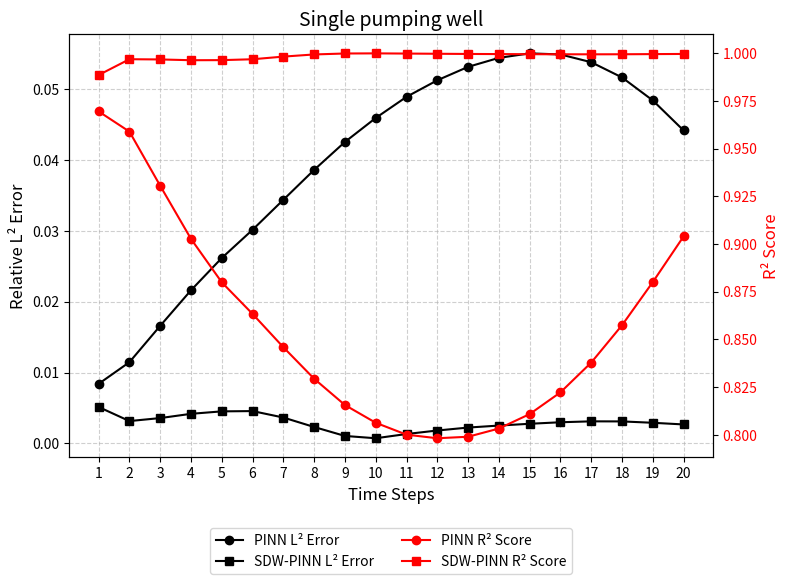

Here is the Python script that generated this plot: (Note: this script raises an exception after producing the figure.)
import matplotlib.pyplot as plt
import numpy as np

# Specify numerical data
time_steps = np.arange(1, 21)  # Time steps (1 to 20)

# 4000
pinn_l2 = [0.00841095, 0.01146889, 0.01660103, 0.02161525, 0.02617009, 0.03015039, 0.03438228, 0.03860301, 0.04254187, 0.04592429, 0.04890542, 0.05124272, 0.05313745, 0.05440568, 0.05503985, 0.05488948, 0.05379088, 0.05164375, 0.04839829, 0.04416321]
pinn_r2 = [0.9695178, 0.95893288, 0.93053539, 0.90270824, 0.8799469, 0.86337428, 0.84592714, 0.82940602, 0.81563564, 0.80634356, 0.80010302, 0.79822903, 0.79901711, 0.80332069, 0.81089001, 0.8222853, 0.83790765, 0.85747082, 0.88009541, 0.90402195]
sdw_pinn_l2 = [0.00514189, 0.00315812, 0.00358078, 0.00418036, 0.00452726, 0.00456612, 0.0036566, 0.00231986, 0.00105765, 0.00073319, 0.00133054, 0.00182626, 0.00224112, 0.00252321, 0.00277502, 0.00299006, 0.00311906, 0.00310842, 0.00291613, 0.00268048]
sdw_pinn_r2 = [0.98860795, 0.99688606, 0.99676817, 0.99636099, 0.99640719, 0.99686642, 0.99825735, 0.99938391, 0.99988605, 0.99995064, 0.99985204, 0.99974372, 0.99964249, 0.99957696, 0.99951928, 0.99947264, 0.999455, 0.99948365, 0.9995647, 0.99964643]
# Create the chart
fig, ax1 = plt.subplots(figsize=(8, 6))

# Plot L² error on the left axis
ax1.plot(time_steps, pinn_l2, 'k-o', label='PINN L² Error', linewidth=1.5, markersize=6)
ax1.plot(time_steps, sdw_pinn_l2, 'k-s', label='SDW-PINN L² Error', linewidth=1.5, markersize=6)
ax1.set_xlabel("Time Steps", fontsize=12)
ax1.set_ylabel("Relative L² Error", fontsize=12, color='black')
ax1.tick_params(axis='y', labelcolor='black')
ax1.grid(True, linestyle="--", alpha=0.6)

# # Create the right axis for R² scores
# ax2 = ax1.twinx()
# ax2.plot(time_steps, pinn_r2, 'g-^', label='PINN R² Score', linewidth=1.5, markersize=6)
# ax2.plot(time_steps, sdw_pinn_r2, 'm-v', label='SDW-PINN R² Score', linewidth=1.5, markersize=6)
# ax2.set_ylabel("R² Score", fontsize=12, color='darkblue')
# ax2.tick_params(axis='y', labelcolor='darkblue')
# Create the right axis for R² scores
ax2 = ax1.twinx()
ax2.plot(time_steps, pinn_r2, 'r-o', label='PINN R² Score', linewidth=1.5, markersize=6)
ax2.plot(time_steps, sdw_pinn_r2, 'r-s', label='SDW-PINN R² Score', linewidth=1.5, markersize=6)
ax2.set_ylabel("R² Score", fontsize=12, color='red')
ax2.tick_params(axis='y', labelcolor='red')

# Set integer step sizes on the x axis
ax1.set_xticks(time_steps)  # Ensure the x axis displays integers

# # Add a legend in an empty area of the plot
# lines, labels = ax1.get_legend_handles_labels()
# lines2, labels2 = ax2.get_legend_handles_labels()
# ax1.legend(lines + lines2, labels + labels2, loc='upper left', bbox_to_anchor=(0.05, 0.9), fontsize=10)
# Add the legend below the chart
lines, labels = ax1.get_legend_handles_labels()
lines2, labels2 = ax2.get_legend_handles_labels()
ax1.legend(lines + lines2, labels + labels2, loc='upper center', bbox_to_anchor=(0.5, -0.15), fontsize=10, ncol=2)

# Add a title
plt.title("Single pumping well", fontsize=14)

# Adjust the layout and save the image
fig.tight_layout()
plt.savefig("/home/users/liyifan/LYF/PINN_applications/Case4_multiple_pumping_wells/specified_data_plot.png", dpi=300)
